Run: headless pygame with SDL's dummy video driver; simulated clock (each Clock.tick advances the game by its frame time, no real sleeping); random seed 0; keys injected as events and as key.get_pressed() state; no mouse input.
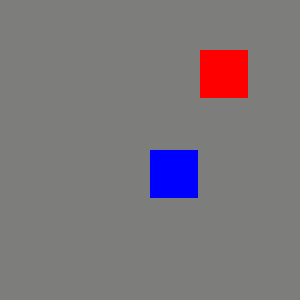
Frame 1 of 4 · flips 1–60 · no input
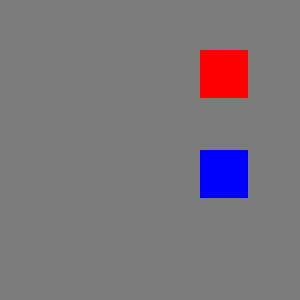
Frame 2 of 4 · flips 61–180 · tapped SPACE, RETURN · held RIGHT (→), D
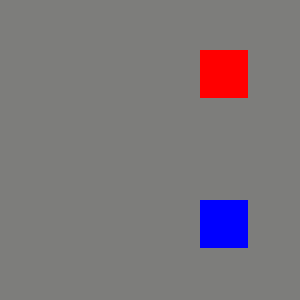
Frame 3 of 4 · flips 181–300 · held DOWN (↓), S
Frame 4 of 4 · flips 301–420 · held LEFT (←), A, UP (↑), W · screen same as frame 1, image omitted

The pygame program that drew these frames:

import pygame
import random

pygame.init()

window_size = (300, 300)
snake_size  = 50
head_color = (0, 0, 255)
body_color = (0, 255, 0)
food_color = (255, 0, 0)
background_color = (125, 125, 123)

score = 0

head_position = (window_size[0] // 2, window_size[1] // 2)

display = pygame.display.set_mode(window_size)


snake = [head_position]

def new_food(snake, window_size, snake_size):
    game_space = []
    for x in range(0, window_size[0], snake_size):
        for y in range(0, window_size[1], snake_size):
            game_space.append((x,y))
    free_space = [x for x in game_space if x not in snake]
    if free_space == []:
        return False
    return random.choice(free_space)

food_position = new_food(snake, window_size, snake_size)

def check_bound(head_position, window_size, size):
    if head_position[0] == -size:
        return (window_size[0] - size, head_position[1])
    elif head_position[0] == window_size[0]:
        return (0, head_position[1])
    elif head_position[1] == -size:
        return (head_position[0], window_size[1] - size)
    elif head_position[1] == window_size[1]:
        return (head_position[0], 0)
    else:
        return head_position

def update_snake(new_head, old_snake):
    return [new_head] + old_snake[:-1]

def game_state(window_size, snake_size, snake, food_position):
    state = []
    for x in range(0, window_size[0], snake_size):
        for y in range(0, window_size[1], snake_size):
            if (x,y) == snake[0]:
                state.append(0.50)
            elif (x,y) in snake[1:]:
                state.append(0.25)
            elif (x,y) == food_position:
                state.append(0.75)
            else:
                state.append(1.00)
    return state

def main(display, window_size, snake_size, head_color, background_color, head_position, food_position, snake, score):
    running = True
    history = []
    while running:
        state = game_state(window_size, snake_size, snake, food_position)
        for event in pygame.event.get():
            if event.type == pygame.QUIT or (event.type == pygame.KEYDOWN and event.key == pygame.K_ESCAPE):
                running = False

            if event.type == pygame.KEYDOWN:

                if event.key == pygame.K_UP:
                    new_head = (snake[0][0], snake[0][1] - snake_size)
                    action = [1, 0, 0, 0]

                if event.key == pygame.K_DOWN:
                    new_head = (snake[0][0], snake[0][1] + snake_size)
                    action = [0, 1, 0, 0]

                if event.key == pygame.K_LEFT:
                    new_head = (snake[0][0] - snake_size, snake[0][1])
                    action = [0, 0, 1, 0]

                if event.key == pygame.K_RIGHT:
                    new_head = (snake[0][0] + snake_size, snake[0][1])
                    action = [0, 0, 0, 1]

                history = [(state, action)] + history

                new_head = check_bound(new_head, window_size, snake_size)
                snake = update_snake(new_head, snake)

        if snake[0] in snake[2:]:
            running = False

        if snake[0] == food_position:
            score += 1
            print("Score: ", score)
            snake = [snake[0], food_position] + snake[1:]
            food_position = new_food(snake, window_size, snake_size)
            if not food_position:
                print("You win!!!!")
                break


        display.fill(background_color)

        for x in snake[1:]:
            pygame.draw.rect(display, body_color, (x[0], x[1], snake_size - 2, snake_size - 2))

        pygame.draw.rect(display, head_color, (snake[0][0], snake[0][1], snake_size - 2, snake_size - 2))

        pygame.draw.rect(display, food_color, (food_position[0], food_position[1], snake_size - 2, snake_size - 2))

        pygame.display.flip()

    return history






print("Score: ", score)
print("YEEES")

game = main(display, window_size, snake_size, head_color, background_color, head_position, food_position, snake, score)
pygame.quit()

print(game)
